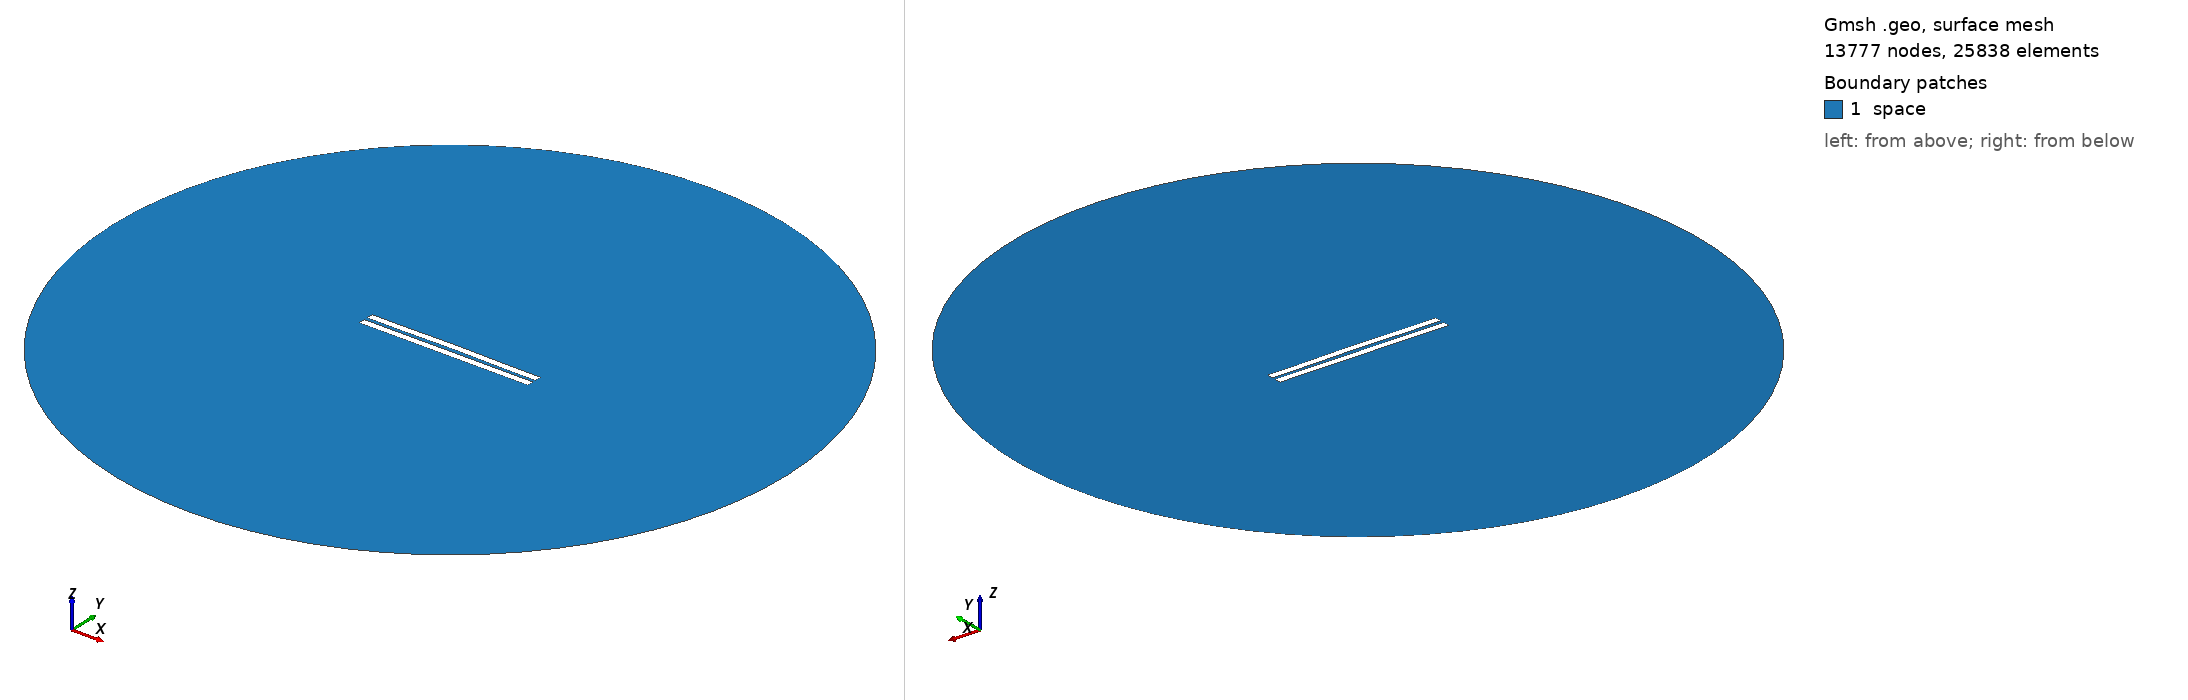

Gmsh geometry script, surface-meshed: 13777 nodes, 25838 surface elements. Boundary patches (legend numbers): 1 space. Left view from above one corner, right view from below the opposite corner. Legend entries are the model's physical surfaces. The drawing asked Gmsh for element sizes between 1% and 20% of the model's largest extent; the script's own settings can give other sizes.

=== 2112.geo (drawn) ===
//---------------------------------------
// Geometry kernel
//---------------------------------------

SetFactory("OpenCASCADE");



//---------------------------------------
// Parameters of the geometry
//---------------------------------------

// Overetch of the upper plate
overetch = 0.0;

// Distance between the plates
distance = 2.25;

// Discretization over the x axis (for the deformation)
nx = 50; 

// Length of the plate
L = 100 - overetch; 

// Number of modes
n = 4; 

// 1st mode coefficient
coeff(1) = -0.075;
beta(1) = 0.596864 * 3.1415926535 / L;

// 2nd mode coefficient
coeff(2) = 0.15;
beta(2) = 1.49418 * 3.1415926535 / L;

// 3rd mode coefficient
coeff(3) = 0.0;
beta(3) = 2.50025 * 3.1415926535 / L;

// 4th mode coefficient
coeff(4) = -0.075;
beta(4) = 3.49999 * 3.1415926535 / L;



//---------------------------------------
// Upper plate (deformed rectangle)
//---------------------------------------

// Coordiantes of the upper plate
xmin = -50;
xmax = 50 - overetch;

// Height of the upper plate
yheight = 4 - 2 * overetch;

// Indexes of the points
UpperID[] = {};
LowerID[] = {};
LeftID[] = {};
RightID[] = {};

// Point index
p = 1;

// Horizontal edges
For i In {1:nx}
    x = xmin + (i-1)*(xmax - xmin)/(nx-1);

    y_bottom = distance / 2 + overetch;
    For j In {1:n}
        C = (Cosh(beta(j)*L) + Cos(beta(j)*L)) / (Sinh(beta(j)*L) + Sin(beta(j)*L));
        y_bottom  = y_bottom + coeff(j) * (Cosh(beta(j)*(x+50)) - Cos(beta(j)*(x+50)) - C * (Sinh(beta(j)*(x+50)) - Sin(beta(j)*(x+50))));
    EndFor

    y_top = y_bottom + yheight;

    Point(p) = {x, y_top, 0, 1.0};
    UpperID[i] = p;
    p = p + 1;

    Point(p) = {x, y_bottom, 0, 1.0};
    LowerID[i] = p;
    p = p + 1;
EndFor

// Create point lists
UpperPts[] = {}; LowerPts[] = {};
For i In {1:nx}
  UpperPts[] += {UpperID[i]};
  LowerPts[] += {LowerID[i]};
EndFor

// Build splines
Spline(1) = {UpperPts[]};
Spline(2) = {LowerPts[]};
Line(3) = {LowerPts[nx-1], UpperPts[nx-1]};
Line(4) = {LowerPts[0], UpperPts[0]};

// Build the plane surface
Curve Loop(1) = {2, 3, -1, -4};
Plane Surface(1) = {1};



//---------------------------------------
// Lower plate (rectangle)
//---------------------------------------

// Vertices
Point(1001) = {-50, -1, 0, 1.0};
Point(1002) = { 50, -1, 0, 1.0};
Point(1003) = { 50,  -5, 0, 1.0};
Point(1004) = {-50,  -5, 0, 1.0};

// Edges
Line(5) = {1001, 1002};
Line(6) = {1002, 1003};
Line(7) = {1003, 1004};
Line(8) = {1004, 1001};

// Plane surface
Line Loop(2) = {5, 6, 7, 8};
Plane Surface(2) = {2}; 



//---------------------------------------
// Outer (fictious) boundary
//---------------------------------------

// Points
Point(1005) = {0, 0, 0};       // Center
Point(1006) = {200, 0, 0};     // Start point
Point(1007) = {0, 200, 0};     // 90 degrees
Point(1008) = {-200, 0, 0};    // 180 degrees
Point(1009) = {0, -200, 0};    // 270 degrees

// Circle arcs (each needs start, center, end)
Circle(9) = {1006, 1005, 1007};
Circle(10) = {1007, 1005, 1008};
Circle(11) = {1008, 1005, 1009};
Circle(12) = {1009, 1005, 1006};

// Plane surface for the entire domain
Curve Loop(3) = {9, 10, 11, 12};
Surface(3) = {3};

// Subtract the plates from the whole domain to obtain the actual domain where we want to solve the equations
BooleanDifference{ Surface{3}; Delete; }{ Surface{1}; Surface{2}; Delete; }




//---------------------------------------
// Transfinite Lines/Curves
//---------------------------------------

// Set the number of points on the boundaries
r = 7;

// Plates
Transfinite Curve {1, 2} = 50*r Using Progression 1;
Transfinite Curve {3, 4} = 2*r Using Progression 1;
Transfinite Line {5, 7} = 50*r Using Progression 1;
Transfinite Line {6, 8} = 2*r Using Progression 1;

// Outer boundary
Transfinite Line {9, 10, 11, 12} = 20 Using Progression 1;



//---------------------------------------
// Physical groups
//---------------------------------------                

// Physical curves (boundaries)
Physical Line("force_segment", 10) = {2};
Physical Line("upper_plate", 11) = {1, 3, 4};
Physical Line("lower_plate", 12) = {5, 6, 7, 8};
Physical Line("boundary", 20) = {9, 10, 11, 12};

// Physical Surfaces
Physical Surface("space", 30) = {3};



//---------------------------------------
// 6. Generate the Mesh
//---------------------------------------

// 2D mesh generation
Mesh 2;
